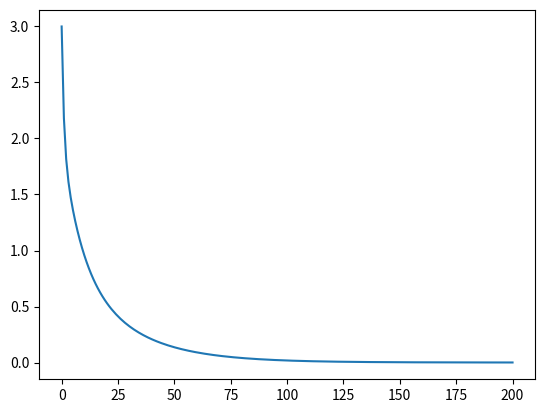

Reproduce this figure in Python.
import numpy as np
import matplotlib.pyplot as plt

LearningRates = [1, 0.1, 0.01]
x = np.array([0, 1 ,2])
y = np.array([1, 3, 7])
iter = 200

AllLossFunction = []
AllLossFunctionPerLearningRate = []

for LearningRate in LearningRates:
    a, b, c = 2, 2, 0
    for _ in range(iter):
        LossFunction = sum((y - (a + b * x + c * (x ** 2))) ** 2)
        AllLossFunction.append(LossFunction)

        D_LossFunction_D_a = 2 * (y - (a + b * x + c * (x ** 2))) * (-1)
        D_LossFunction_D_b = 2 * (y - (a + b * x + c * (x ** 2))) * (-x)
        D_LossFunction_D_c = 2 * (y - (a + b * x + c * (x ** 2))) * -(x ** 2)

        a = a - LearningRate * D_LossFunction_D_a
        b = b - LearningRate * D_LossFunction_D_b
        c = c - LearningRate * D_LossFunction_D_c

    AllLossFunctionPerLearningRate.append(list(AllLossFunction))
    AllLossFunction.clear()
print(AllLossFunctionPerLearningRate)

LossFunctionForIter_1 = AllLossFunctionPerLearningRate[0]
LossFunctionForIter_0point1 = AllLossFunctionPerLearningRate[1]
LossFunctionForIter_0point01 = AllLossFunctionPerLearningRate[2]

xLine = np.linspace(0, iter, iter)
yLine_1 = np.array(LossFunctionForIter_1)
yLine_0point1 = np.array(LossFunctionForIter_0point1)
yLine_0point01 = np.array(LossFunctionForIter_0point01)

plt.figure()
plt.plot(xLine, yLine_0point01)
# plt.plot(xLine, yLine_0point1)
# plt.plot(xLine, yLine_0point01)
plt.show()